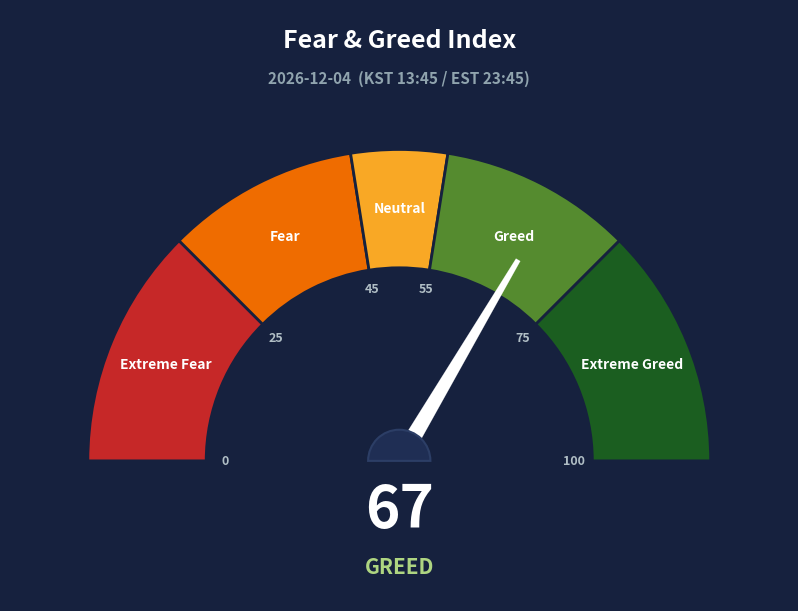

Here is the Python script that generated this plot:
import os
import numpy as np
import matplotlib
matplotlib.use('Agg')  # Headless mode (no display needed in Docker)
import matplotlib.pyplot as plt
import matplotlib.patches as mpatches
from datetime import datetime
import pytz
import logging

logger = logging.getLogger(__name__)

# Zone definitions: (score_start, score_end, hex_color, label)
GAUGE_ZONES = [
    (0,  25, '#C62828', 'Extreme\nFear'),
    (25, 45, '#EF6C00', 'Fear'),
    (45, 55, '#F9A825', 'Neutral'),
    (55, 75, '#558B2F', 'Greed'),
    (75, 100,'#1B5E20', 'Extreme\nGreed'),
]

RATING_COLORS = {
    'extreme fear': '#EF5350',
    'fear':         '#FF8A65',
    'neutral':      '#FFD54F',
    'greed':        '#AED581',
    'extreme greed':'#66BB6A',
}


def generate_fear_greed_gauge(score: float, rating: str, output_dir: str, date_str: str = None) -> str:
    """
    Generates the final premium dark-themed speedometer gauge chart.
    """
    try:
        # Timezones
        kst = pytz.timezone('Asia/Seoul')
        est = pytz.timezone('US/Eastern')
        now_kst = datetime.now(kst)
        now_est = datetime.now(est)
        
        if date_str is None:
            date_str = now_kst.strftime("%Y-%m-%d")
        
        # Combined Date and Time on one line
        header_info = f"{date_str}  (KST {now_kst.strftime('%H:%M')} / EST {now_est.strftime('%H:%M')})"

        BG = '#16213E'
        PIVOT_COLOR = '#1F2E54'
        fig, ax = plt.subplots(figsize=(8, 6), facecolor=BG)
        ax.set_facecolor(BG)
        ax.set_xlim(-1.25, 1.25)
        ax.set_ylim(-0.45, 1.45)
        ax.set_aspect('equal')
        ax.axis('off')

        # ── Gauge zones (Thick 0.38) ──────────────────────────────────
        for s_start, s_end, color, label in GAUGE_ZONES:
            a_start = 180 - (s_start / 100) * 180
            a_end   = 180 - (s_end   / 100) * 180
            wedge = mpatches.Wedge(
                center=(0, 0), r=1.0,
                theta1=a_end, theta2=a_start,
                width=0.38,
                facecolor=color, edgecolor=BG, linewidth=2.0,
                zorder=2
            )
            ax.add_patch(wedge)

            # Zone label
            mid_a = np.radians(180 - ((s_start + s_end) / 2 / 100) * 180)
            r_lbl = 0.81
            ax.text(
                r_lbl * np.cos(mid_a), r_lbl * np.sin(mid_a),
                label.replace('\n', ' '), ha='center', va='center',
                fontsize=10, color='white', fontweight='bold',
                zorder=3
            )

        # ── Detailed Tick Labels (Boundaries) ─────────────────────────
        for tick in [0, 25, 45, 55, 75, 100]:
            tick_a = np.radians(180 - (tick / 100) * 180)
            r_tick = 0.56
            ax.text(
                r_tick * np.cos(tick_a), r_tick * np.sin(tick_a),
                str(tick), ha='center', va='center',
                fontsize=9, color='#B0BEC5', fontweight='bold', zorder=5
            )

        # ── Final Needle Design (Tapered, Blunt tip, Shortened) ────────
        angle = np.radians(180 - (score / 100) * 180)
        pivot_r = 0.10
        needle_len = 0.75 
        
        base_w = 0.025 # Thick base
        tip_w  = 0.008 # Blunt tip
        
        p_angle = angle + np.pi/2
        
        # Coordinates for tapered needle polygon
        points = [
            (pivot_r * np.cos(angle) + base_w * np.cos(p_angle), pivot_r * np.sin(angle) + base_w * np.sin(p_angle)),
            (pivot_r * np.cos(angle) - base_w * np.cos(p_angle), pivot_r * np.sin(angle) - base_w * np.sin(p_angle)),
            (needle_len * np.cos(angle) - tip_w * np.cos(p_angle), needle_len * np.sin(angle) - tip_w * np.sin(p_angle)),
            (needle_len * np.cos(angle) + tip_w * np.cos(p_angle), needle_len * np.sin(angle) + tip_w * np.sin(p_angle)),
        ]
        needle_poly = mpatches.Polygon(points, facecolor='white', edgecolor='white', linewidth=0.1, zorder=10)
        ax.add_patch(needle_poly)

        # Semi-circle Pivot (Instead of full white circle)
        pivot = mpatches.Wedge(
            center=(0, 0), r=pivot_r, theta1=0, theta2=180, 
            facecolor=PIVOT_COLOR, edgecolor='#2C3E66', linewidth=1.5, zorder=12
        )
        ax.add_patch(pivot)

        # ── Score & Rating text ───────────────────────────────────────
        ax.text(0, -0.16, str(int(round(score))),
                ha='center', va='center',
                fontsize=42, color='white', fontweight='bold', zorder=15)

        rating_color = RATING_COLORS.get(rating.lower().strip(), '#ECEFF1')
        ax.text(0, -0.34, rating.upper(),
                ha='center', va='center',
                fontsize=15, color=rating_color, fontweight='bold', zorder=15)

        # ── Header (Title & Combined Date/Time) ───────────────────────
        ax.text(0, 1.35, 'Fear & Greed Index',
                ha='center', va='center',
                fontsize=18, color='white', fontweight='bold')
        ax.text(0, 1.23, header_info,
                ha='center', va='center',
                fontsize=11, color='#90A4AE', fontweight='bold')

        # ── Save ──────────────────────────────────────────────────────
        os.makedirs(output_dir, exist_ok=True)
        filepath = os.path.join(output_dir, f"fear_greed_{date_str}.png")

        plt.tight_layout(pad=0.3)
        plt.savefig(filepath, dpi=150, bbox_inches='tight',
                    facecolor=BG, edgecolor='none')

        # Also emit SVG (vector) alongside PNG; non-fatal on failure
        filepath_svg = os.path.splitext(filepath)[0] + ".svg"
        try:
            plt.savefig(filepath_svg, format='svg', bbox_inches='tight',
                        facecolor=BG, edgecolor='none')
        except Exception as svg_err:
            import sys
            print(f"[chart_generator] SVG save failed: {svg_err}", file=sys.stderr)

        plt.close(fig)

        logger.info(f"Fear & Greed gauge saved to {filepath}")
        return filepath

        # ── Save ──────────────────────────────────────────────────────
        os.makedirs(output_dir, exist_ok=True)
        filepath = os.path.join(output_dir, f"fear_greed_{date_str}.png")

        plt.tight_layout(pad=0.3)
        plt.savefig(filepath, dpi=150, bbox_inches='tight',
                    facecolor=BG, edgecolor='none')
        plt.close(fig)

        logger.info(f"Fear & Greed gauge saved to {filepath}")
        return filepath

        # ── Edge labels 0 / 100 ───────────────────────────────────────
        ax.text(-1.12, -0.08, '0',   ha='center', fontsize=9, color='#90A4AE')
        ax.text( 1.12, -0.08, '100', ha='center', fontsize=9, color='#90A4AE')

        # ── Save ──────────────────────────────────────────────────────
        os.makedirs(output_dir, exist_ok=True)
        filepath = os.path.join(output_dir, f"fear_greed_{date_str}.png")

        plt.tight_layout(pad=0.3)
        plt.savefig(filepath, dpi=150, bbox_inches='tight',
                    facecolor=BG, edgecolor='none')
        plt.close(fig)

        logger.info(f"Fear & Greed gauge saved to {filepath}")
        return filepath

    except Exception as e:
        logger.error(f"Failed to generate Fear & Greed gauge: {e}")
        return None

        # ── Edge labels 0 / 100 ───────────────────────────────────────
        ax.text(-1.12, -0.08, '0',   ha='center', fontsize=9, color='#90A4AE')
        ax.text( 1.12, -0.08, '100', ha='center', fontsize=9, color='#90A4AE')

        # ── Save ──────────────────────────────────────────────────────
        os.makedirs(output_dir, exist_ok=True)
        filepath = os.path.join(output_dir, f"fear_greed_{date_str}.png")

        plt.tight_layout(pad=0.3)
        plt.savefig(filepath, dpi=150, bbox_inches='tight',
                    facecolor=BG, edgecolor='none')
        plt.close(fig)

        logger.info(f"Fear & Greed gauge saved to {filepath}")
        return filepath

    except Exception as e:
        logger.error(f"Failed to generate Fear & Greed gauge: {e}")
        return None


if __name__ == "__main__":
    # Quick test
    path = generate_fear_greed_gauge(
        score=67, rating="greed",
        output_dir="./test_output"
    )
    print(f"Saved: {path}")
